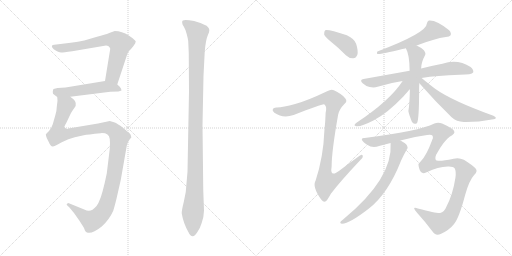
t = 0.00 s
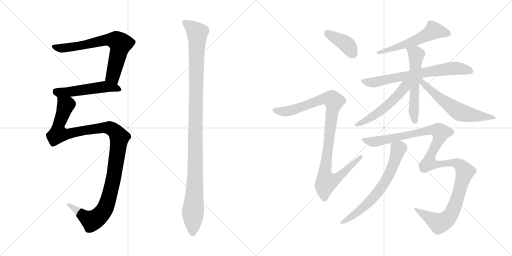
t = 2.23 s
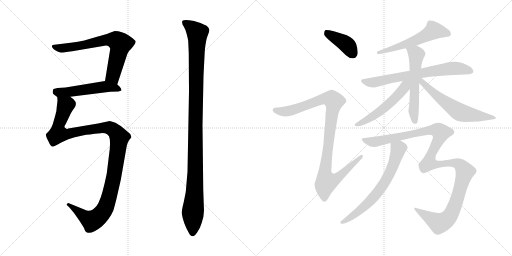
t = 4.46 s
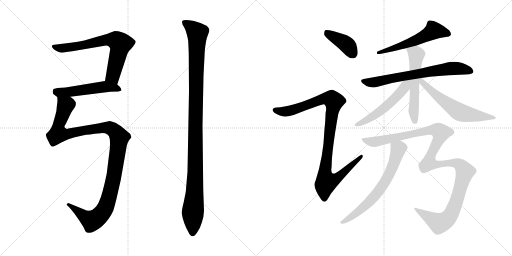
t = 6.69 s
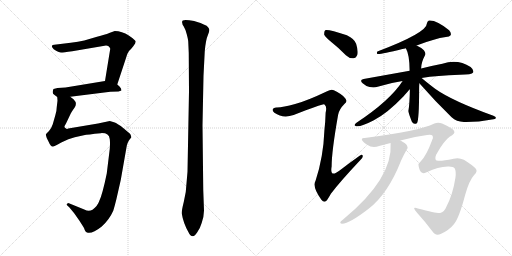
t = 8.91 s
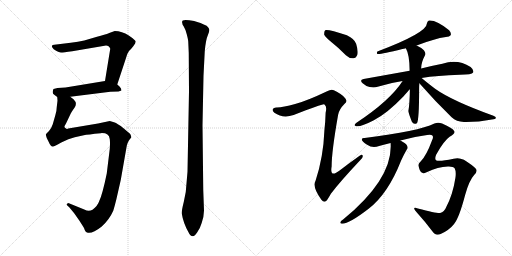
t = 11.14 s

The animated SVG that drew these frames (rendered in a browser with its animation timeline set to each time). Animation: 13 CSS @keyframes rules; one cycle of 11.14 s.

<svg version="1.1" viewBox="0 0 2048 1024" xmlns="http://www.w3.org/2000/svg">
  <g stroke="lightgray" stroke-dasharray="1,1" stroke-width="1" transform="scale(4, 4)">
    <line x1="0" y1="0" x2="256" y2="256"></line>
    <line x1="256" y1="0" x2="0" y2="256"></line>
    <line x1="128" y1="0" x2="128" y2="256"></line>
    <line x1="0" y1="128" x2="256" y2="128"></line>
    <line x1="256" y1="0" x2="512" y2="256"></line>
    <line x1="512" y1="0" x2="256" y2="256"></line>
    <line x1="384" y1="0" x2="384" y2="256"></line>
    <line x1="256" y1="128" x2="512" y2="128"></line>
  </g>
<g transform="scale(1, -1) translate(0, -850)">
   <style type="text/css">
    @keyframes keyframes0 {
      from {
       stroke: black;
       stroke-dashoffset: 691;
       stroke-width: 128;
       }
       69% {
       animation-timing-function: step-end;
       stroke: black;
       stroke-dashoffset: 0;
       stroke-width: 128;
       }
       to {
       stroke: black;
       stroke-width: 1024;
       }
       }
       #make-me-a-hanzi-animation-0 {
         animation: keyframes0 0.812337s both;
         animation-delay: 0.000000s;
         animation-timing-function: linear;
       }
    @keyframes keyframes1 {
      from {
       stroke: black;
       stroke-dashoffset: 518;
       stroke-width: 128;
       }
       63% {
       animation-timing-function: step-end;
       stroke: black;
       stroke-dashoffset: 0;
       stroke-width: 128;
       }
       to {
       stroke: black;
       stroke-width: 1024;
       }
       }
       #make-me-a-hanzi-animation-1 {
         animation: keyframes1 0.671549s both;
         animation-delay: 0.812337s;
         animation-timing-function: linear;
       }
    @keyframes keyframes2 {
      from {
       stroke: black;
       stroke-dashoffset: 1153;
       stroke-width: 128;
       }
       79% {
       animation-timing-function: step-end;
       stroke: black;
       stroke-dashoffset: 0;
       stroke-width: 128;
       }
       to {
       stroke: black;
       stroke-width: 1024;
       }
       }
       #make-me-a-hanzi-animation-2 {
         animation: keyframes2 1.188314s both;
         animation-delay: 1.483886s;
         animation-timing-function: linear;
       }
    @keyframes keyframes3 {
      from {
       stroke: black;
       stroke-dashoffset: 1126;
       stroke-width: 128;
       }
       79% {
       animation-timing-function: step-end;
       stroke: black;
       stroke-dashoffset: 0;
       stroke-width: 128;
       }
       to {
       stroke: black;
       stroke-width: 1024;
       }
       }
       #make-me-a-hanzi-animation-3 {
         animation: keyframes3 1.166341s both;
         animation-delay: 2.672200s;
         animation-timing-function: linear;
       }
    @keyframes keyframes4 {
      from {
       stroke: black;
       stroke-dashoffset: 397;
       stroke-width: 128;
       }
       56% {
       animation-timing-function: step-end;
       stroke: black;
       stroke-dashoffset: 0;
       stroke-width: 128;
       }
       to {
       stroke: black;
       stroke-width: 1024;
       }
       }
       #make-me-a-hanzi-animation-4 {
         animation: keyframes4 0.573079s both;
         animation-delay: 3.838541s;
         animation-timing-function: linear;
       }
    @keyframes keyframes5 {
      from {
       stroke: black;
       stroke-dashoffset: 1001;
       stroke-width: 128;
       }
       77% {
       animation-timing-function: step-end;
       stroke: black;
       stroke-dashoffset: 0;
       stroke-width: 128;
       }
       to {
       stroke: black;
       stroke-width: 1024;
       }
       }
       #make-me-a-hanzi-animation-5 {
         animation: keyframes5 1.064616s both;
         animation-delay: 4.411620s;
         animation-timing-function: linear;
       }
    @keyframes keyframes6 {
      from {
       stroke: black;
       stroke-dashoffset: 561;
       stroke-width: 128;
       }
       65% {
       animation-timing-function: step-end;
       stroke: black;
       stroke-dashoffset: 0;
       stroke-width: 128;
       }
       to {
       stroke: black;
       stroke-width: 1024;
       }
       }
       #make-me-a-hanzi-animation-6 {
         animation: keyframes6 0.706543s both;
         animation-delay: 5.476236s;
         animation-timing-function: linear;
       }
    @keyframes keyframes7 {
      from {
       stroke: black;
       stroke-dashoffset: 694;
       stroke-width: 128;
       }
       69% {
       animation-timing-function: step-end;
       stroke: black;
       stroke-dashoffset: 0;
       stroke-width: 128;
       }
       to {
       stroke: black;
       stroke-width: 1024;
       }
       }
       #make-me-a-hanzi-animation-7 {
         animation: keyframes7 0.814779s both;
         animation-delay: 6.182779s;
         animation-timing-function: linear;
       }
    @keyframes keyframes8 {
      from {
       stroke: black;
       stroke-dashoffset: 567;
       stroke-width: 128;
       }
       65% {
       animation-timing-function: step-end;
       stroke: black;
       stroke-dashoffset: 0;
       stroke-width: 128;
       }
       to {
       stroke: black;
       stroke-width: 1024;
       }
       }
       #make-me-a-hanzi-animation-8 {
         animation: keyframes8 0.711426s both;
         animation-delay: 6.997558s;
         animation-timing-function: linear;
       }
    @keyframes keyframes9 {
      from {
       stroke: black;
       stroke-dashoffset: 530;
       stroke-width: 128;
       }
       63% {
       animation-timing-function: step-end;
       stroke: black;
       stroke-dashoffset: 0;
       stroke-width: 128;
       }
       to {
       stroke: black;
       stroke-width: 1024;
       }
       }
       #make-me-a-hanzi-animation-9 {
         animation: keyframes9 0.681315s both;
         animation-delay: 7.708984s;
         animation-timing-function: linear;
       }
    @keyframes keyframes10 {
      from {
       stroke: black;
       stroke-dashoffset: 598;
       stroke-width: 128;
       }
       66% {
       animation-timing-function: step-end;
       stroke: black;
       stroke-dashoffset: 0;
       stroke-width: 128;
       }
       to {
       stroke: black;
       stroke-width: 1024;
       }
       }
       #make-me-a-hanzi-animation-10 {
         animation: keyframes10 0.736654s both;
         animation-delay: 8.390299s;
         animation-timing-function: linear;
       }
    @keyframes keyframes11 {
      from {
       stroke: black;
       stroke-dashoffset: 667;
       stroke-width: 128;
       }
       68% {
       animation-timing-function: step-end;
       stroke: black;
       stroke-dashoffset: 0;
       stroke-width: 128;
       }
       to {
       stroke: black;
       stroke-width: 1024;
       }
       }
       #make-me-a-hanzi-animation-11 {
         animation: keyframes11 0.792806s both;
         animation-delay: 9.126953s;
         animation-timing-function: linear;
       }
    @keyframes keyframes12 {
      from {
       stroke: black;
       stroke-dashoffset: 1194;
       stroke-width: 128;
       }
       80% {
       animation-timing-function: step-end;
       stroke: black;
       stroke-dashoffset: 0;
       stroke-width: 128;
       }
       to {
       stroke: black;
       stroke-width: 1024;
       }
       }
       #make-me-a-hanzi-animation-12 {
         animation: keyframes12 1.221680s both;
         animation-delay: 9.919759s;
         animation-timing-function: linear;
       }
</style>
<path d="M 469.0 512.5 L 504.0 618.5 Q 510.0 639.5 516.0 646.5 Q 523.0 652.5 533.0 665.5 Q 543.0 678.5 543.0 684.5 Q 543.0 689.5 515.0 708.5 Q 488.0 726.5 459.0 726.5 L 437.0 718.5 Q 420.0 711.5 388.0 703.5 L 337.0 688.5 Q 313.0 682.5 283.0 679.5 L 217.0 671.5 Q 209.0 670.5 209.0 668.5 Q 204.0 664.5 215.0 653.5 Q 235.0 640.5 244.0 640.5 Q 253.0 640.5 289.0 645.5 L 424.0 668.5 Q 436.0 668.5 441.0 655.5 L 420.0 526.5 C 415.0 496.5 460.0 484.5 469.0 512.5 Z" fill="lightgray"></path> 
<path d="M 474.0 484.5 L 486.0 488.5 Q 486.0 497.5 478.0 504.5 L 469.0 512.5 C 448.0 531.5 448.0 531.5 420.0 526.5 L 262.0 500.5 L 230.0 498.5 L 214.0 494.5 Q 212.0 491.5 211.0 483.5 Q 210.0 474.5 217.0 471.5 L 229.0 462.5 C 235.0 457.5 251.0 459.5 281.0 463.5 L 441.0 483.5 L 474.0 484.5 Z" fill="lightgray"></path> 
<path d="M 229.0 462.5 L 230.0 447.5 L 227.0 422.5 Q 227.0 407.5 221.0 388.5 L 211.0 353.5 Q 204.0 333.5 196.0 326.5 L 187.0 317.5 Q 186.0 315.5 184.0 314.5 Q 182.0 312.5 187.0 298.5 L 195.0 282.5 Q 200.0 270.5 203.0 268.5 Q 206.0 265.5 211.0 264.5 Q 216.0 263.5 245.0 280.5 Q 275.0 296.5 299.0 301.5 L 335.0 309.5 Q 350.0 312.5 403.0 317.5 Q 436.0 319.5 439.0 294.5 Q 441.0 279.5 439.0 254.5 L 427.0 156.5 Q 410.0 73.5 397.0 46.5 Q 391.0 27.5 370.0 11.5 Q 355.0 2.5 337.0 12.5 L 283.0 34.5 Q 272.0 38.5 271.0 37.5 L 267.0 33.5 Q 265.0 30.5 276.0 22.5 L 296.0 -1.5 L 315.0 -28.5 Q 319.0 -33.5 336.0 -61.5 Q 341.0 -77.5 348.0 -79.5 Q 367.0 -87.5 407.0 -55.5 Q 437.0 -28.5 453.0 7.5 Q 458.0 23.5 465.0 51.5 L 483.0 130.5 L 506.0 261.5 Q 507.0 270.5 511.0 279.5 Q 515.0 288.5 517.0 290.5 L 524.0 299.5 Q 527.0 301.5 524.0 305.5 Q 524.0 311.5 520.0 315.5 L 494.0 337.5 Q 471.0 356.5 456.0 361.5 L 439.0 366.5 L 392.0 356.5 L 273.0 336.5 L 268.0 334.5 Q 267.0 334.5 259.0 340.5 Q 255.0 342.5 264.0 356.5 L 283.0 396.5 Q 285.0 401.5 298.0 419.5 Q 311.0 437.5 294.0 453.5 L 281.0 463.5 C 260.0 484.5 230.0 492.5 229.0 462.5 Z" fill="lightgray"></path> 
<path d="M 756.0 484.5 L 750.0 163.5 L 743.0 82.5 L 735.0 42.5 Q 726.0 6.5 727.0 -3.5 Q 733.0 -41.5 754.0 -78.5 Q 761.0 -93.5 771.0 -94.5 Q 778.0 -95.5 789.0 -78.5 Q 801.0 -61.5 807.0 -40.5 Q 815.0 -21.5 816.0 8.5 L 813.0 90.5 L 810.0 349.5 L 814.0 547.5 L 819.0 645.5 Q 823.0 691.5 832.0 711.5 Q 842.0 731.5 833.0 740.5 Q 829.0 748.5 815.0 752.5 Q 802.0 759.5 789.0 762.5 Q 780.0 766.5 757.0 769.5 Q 735.0 771.5 731.0 768.5 Q 727.0 764.5 729.0 758.5 Q 729.0 752.5 735.0 744.5 Q 741.0 735.5 747.0 713.5 Q 753.0 690.5 753.0 683.5 L 755.0 638.5 L 756.0 484.5 Z" fill="lightgray"></path> 
<path d="M 1327.5 680.0 Q 1355.5 658.0 1383.5 629.0 Q 1396.5 616.0 1413.5 617.0 Q 1423.5 617.0 1429.5 631.0 Q 1433.5 646.0 1424.5 675.0 Q 1418.5 694.0 1387.5 709.0 Q 1311.5 734.0 1300.5 729.0 Q 1296.5 725.0 1296.5 712.0 Q 1300.5 702.0 1327.5 680.0 Z" fill="lightgray"></path> 
<path d="M 1180.5 434.0 Q 1132.5 421.0 1107.5 420.0 Q 1094.5 421.0 1091.5 414.0 Q 1087.5 407.0 1097.5 399.0 Q 1131.5 375.0 1174.5 390.0 Q 1289.5 435.0 1296.5 433.0 L 1298.5 431.0 Q 1308.5 424.0 1302.5 399.0 Q 1301.5 363.0 1297.5 327.0 Q 1293.5 222.0 1262.5 128.0 Q 1247.5 103.0 1285.5 51.0 Q 1295.5 39.0 1304.5 46.0 Q 1311.5 53.0 1323.5 75.0 Q 1360.5 124.0 1441.5 210.0 Q 1453.5 220.0 1450.5 228.0 Q 1449.5 235.0 1438.5 227.0 Q 1398.5 199.0 1358.5 168.0 Q 1318.5 137.0 1326.5 184.0 Q 1326.5 244.0 1352.5 391.0 Q 1356.5 413.0 1378.5 435.0 Q 1390.5 444.0 1381.5 456.0 Q 1371.5 472.0 1335.5 489.0 Q 1325.5 495.0 1308.5 485.0 Q 1226.5 446.0 1180.5 434.0 Z" fill="lightgray"></path> 
<path d="M 1666.5 668.0 Q 1738.5 696.0 1783.5 702.0 Q 1798.5 702.0 1802.5 709.0 Q 1806.5 718.0 1796.5 729.0 Q 1745.5 771.0 1715.5 768.0 Q 1708.5 765.0 1707.5 756.0 Q 1707.5 719.0 1509.5 644.0 Q 1505.5 637.0 1509.5 634.0 Q 1519.5 631.0 1609.5 654.0 Q 1615.5 655.0 1623.5 657.0 L 1666.5 668.0 Z" fill="lightgray"></path> 
<path d="M 1686.5 538.0 Q 1747.5 548.0 1839.5 551.0 Q 1887.5 551.0 1892.5 560.0 Q 1896.5 570.0 1882.5 582.0 Q 1830.5 615.0 1769.5 595.0 Q 1732.5 588.0 1684.5 576.0 L 1638.5 567.0 L 1454.5 534.0 Q 1436.5 531.0 1450.5 517.0 Q 1463.5 505.0 1478.5 502.0 Q 1496.5 498.0 1510.5 503.0 Q 1556.5 518.0 1610.5 526.0 L 1686.5 538.0 Z" fill="lightgray"></path> 
<path d="M 1684.5 576.0 Q 1684.5 600.0 1700.5 630.0 Q 1704.5 637.0 1695.5 649.0 Q 1682.5 661.0 1666.5 668.0 C 1639.5 681.0 1610.5 684.0 1623.5 657.0 Q 1638.5 630.0 1638.5 567.0 L 1639.5 493.0 Q 1638.5 432.0 1633.5 406.0 Q 1633.5 399.0 1647.5 363.0 Q 1654.5 350.0 1667.5 357.0 Q 1676.5 366.0 1676.5 497.0 Q 1676.5 507.0 1677.5 517.0 L 1684.5 576.0 Z" fill="lightgray"></path> 
<path d="M 1610.5 526.0 Q 1559.5 447.0 1424.5 358.0 Q 1414.5 349.0 1420.5 347.0 Q 1435.5 338.0 1493.5 368.0 Q 1547.5 395.0 1613.5 464.0 Q 1632.5 486.0 1639.5 493.0 C 1675.5 531.0 1632.5 560.0 1610.5 526.0 Z" fill="lightgray"></path> 
<path d="M 1677.5 517.0 Q 1738.5 447.0 1806.5 381.0 Q 1825.5 363.0 1855.5 362.0 Q 1910.5 361.0 1967.5 372.0 Q 1982.5 373.0 1983.5 378.0 Q 1984.5 382.0 1973.5 387.0 Q 1807.5 447.0 1740.5 495.0 Q 1707.5 520.0 1686.5 538.0 C 1663.5 557.0 1657.5 540.0 1677.5 517.0 Z" fill="lightgray"></path> 
<path d="M 1562.5 278.0 Q 1572.5 137.0 1373.5 -27.0 Q 1355.5 -39.0 1363.5 -44.0 Q 1390.5 -50.0 1474.5 15.0 Q 1552.5 75.0 1604.5 208.0 Q 1614.5 230.0 1626.5 251.0 Q 1633.5 258.0 1628.5 267.0 Q 1624.5 276.0 1601.5 288.0 C 1575.5 303.0 1561.5 308.0 1562.5 278.0 Z" fill="lightgray"></path> 
<path d="M 1682.5 204.0 Q 1672.5 197.0 1674.5 186.0 Q 1677.5 167.0 1686.5 160.0 Q 1696.5 154.0 1708.5 162.0 Q 1751.5 183.0 1791.5 184.0 Q 1812.5 185.0 1818.5 177.0 Q 1825.5 164.0 1821.5 138.0 Q 1811.5 72.0 1784.5 21.0 Q 1777.5 2.0 1760.5 -2.0 Q 1751.5 -5.0 1671.5 16.0 Q 1644.5 26.0 1666.5 1.0 Q 1702.5 -39.0 1728.5 -74.0 Q 1741.5 -95.0 1762.5 -86.0 Q 1796.5 -71.0 1815.5 -47.0 Q 1836.5 -22.0 1860.5 70.0 Q 1876.5 128.0 1896.5 150.0 Q 1912.5 165.0 1902.5 176.0 Q 1890.5 189.0 1855.5 211.0 Q 1834.5 221.0 1814.5 215.0 Q 1765.5 205.0 1753.5 207.0 Q 1734.5 207.0 1744.5 231.0 Q 1774.5 286.0 1798.5 303.0 Q 1822.5 315.0 1816.5 326.0 Q 1812.5 336.0 1768.5 356.0 Q 1752.5 363.0 1737.5 356.0 Q 1674.5 325.0 1458.5 298.0 Q 1449.5 299.0 1447.5 294.0 Q 1444.5 287.0 1468.5 271.0 Q 1490.5 255.0 1516.5 266.0 Q 1538.5 273.0 1562.5 278.0 L 1601.5 288.0 Q 1659.5 304.0 1708.5 310.0 Q 1724.5 314.0 1730.5 307.0 Q 1734.5 300.0 1727.5 287.0 Q 1705.5 227.0 1682.5 204.0 Z" fill="lightgray"></path> 
      <clipPath id="make-me-a-hanzi-clip-0">
      <path d="M 469.0 512.5 L 504.0 618.5 Q 510.0 639.5 516.0 646.5 Q 523.0 652.5 533.0 665.5 Q 543.0 678.5 543.0 684.5 Q 543.0 689.5 515.0 708.5 Q 488.0 726.5 459.0 726.5 L 437.0 718.5 Q 420.0 711.5 388.0 703.5 L 337.0 688.5 Q 313.0 682.5 283.0 679.5 L 217.0 671.5 Q 209.0 670.5 209.0 668.5 Q 204.0 664.5 215.0 653.5 Q 235.0 640.5 244.0 640.5 Q 253.0 640.5 289.0 645.5 L 424.0 668.5 Q 436.0 668.5 441.0 655.5 L 420.0 526.5 C 415.0 496.5 460.0 484.5 469.0 512.5 Z" fill="lightgray"></path>
      </clipPath>
      <path clip-path="url(#make-me-a-hanzi-clip-0)" d="M 215.0 664.5 L 229.0 658.5 L 259.0 658.5 L 429.0 691.5 L 465.0 688.5 L 481.0 675.5 L 451.0 546.5 L 465.0 522.5 " fill="none" id="make-me-a-hanzi-animation-0" stroke-dasharray="563 1126" stroke-linecap="round"></path>

      <clipPath id="make-me-a-hanzi-clip-1">
      <path d="M 474.0 484.5 L 486.0 488.5 Q 486.0 497.5 478.0 504.5 L 469.0 512.5 C 448.0 531.5 448.0 531.5 420.0 526.5 L 262.0 500.5 L 230.0 498.5 L 214.0 494.5 Q 212.0 491.5 211.0 483.5 Q 210.0 474.5 217.0 471.5 L 229.0 462.5 C 235.0 457.5 251.0 459.5 281.0 463.5 L 441.0 483.5 L 474.0 484.5 Z" fill="lightgray"></path>
      </clipPath>
      <path clip-path="url(#make-me-a-hanzi-clip-1)" d="M 220.0 486.5 L 258.0 481.5 L 416.0 503.5 L 465.0 498.5 L 478.0 491.5 " fill="none" id="make-me-a-hanzi-animation-1" stroke-dasharray="390 780" stroke-linecap="round"></path>

      <clipPath id="make-me-a-hanzi-clip-2">
      <path d="M 229.0 462.5 L 230.0 447.5 L 227.0 422.5 Q 227.0 407.5 221.0 388.5 L 211.0 353.5 Q 204.0 333.5 196.0 326.5 L 187.0 317.5 Q 186.0 315.5 184.0 314.5 Q 182.0 312.5 187.0 298.5 L 195.0 282.5 Q 200.0 270.5 203.0 268.5 Q 206.0 265.5 211.0 264.5 Q 216.0 263.5 245.0 280.5 Q 275.0 296.5 299.0 301.5 L 335.0 309.5 Q 350.0 312.5 403.0 317.5 Q 436.0 319.5 439.0 294.5 Q 441.0 279.5 439.0 254.5 L 427.0 156.5 Q 410.0 73.5 397.0 46.5 Q 391.0 27.5 370.0 11.5 Q 355.0 2.5 337.0 12.5 L 283.0 34.5 Q 272.0 38.5 271.0 37.5 L 267.0 33.5 Q 265.0 30.5 276.0 22.5 L 296.0 -1.5 L 315.0 -28.5 Q 319.0 -33.5 336.0 -61.5 Q 341.0 -77.5 348.0 -79.5 Q 367.0 -87.5 407.0 -55.5 Q 437.0 -28.5 453.0 7.5 Q 458.0 23.5 465.0 51.5 L 483.0 130.5 L 506.0 261.5 Q 507.0 270.5 511.0 279.5 Q 515.0 288.5 517.0 290.5 L 524.0 299.5 Q 527.0 301.5 524.0 305.5 Q 524.0 311.5 520.0 315.5 L 494.0 337.5 Q 471.0 356.5 456.0 361.5 L 439.0 366.5 L 392.0 356.5 L 273.0 336.5 L 268.0 334.5 Q 267.0 334.5 259.0 340.5 Q 255.0 342.5 264.0 356.5 L 283.0 396.5 Q 285.0 401.5 298.0 419.5 Q 311.0 437.5 294.0 453.5 L 281.0 463.5 C 260.0 484.5 230.0 492.5 229.0 462.5 Z" fill="lightgray"></path>
      </clipPath>
      <path clip-path="url(#make-me-a-hanzi-clip-2)" d="M 236.0 455.5 L 263.0 428.5 L 235.0 352.5 L 233.0 314.5 L 274.0 314.5 L 328.0 327.5 L 426.0 339.5 L 457.0 327.5 L 478.0 300.5 L 453.0 130.5 L 432.0 47.5 L 413.0 4.5 L 387.0 -23.5 L 365.0 -32.5 L 274.0 30.5 " fill="none" id="make-me-a-hanzi-animation-2" stroke-dasharray="1025 2050" stroke-linecap="round"></path>

      <clipPath id="make-me-a-hanzi-clip-3">
      <path d="M 756.0 484.5 L 750.0 163.5 L 743.0 82.5 L 735.0 42.5 Q 726.0 6.5 727.0 -3.5 Q 733.0 -41.5 754.0 -78.5 Q 761.0 -93.5 771.0 -94.5 Q 778.0 -95.5 789.0 -78.5 Q 801.0 -61.5 807.0 -40.5 Q 815.0 -21.5 816.0 8.5 L 813.0 90.5 L 810.0 349.5 L 814.0 547.5 L 819.0 645.5 Q 823.0 691.5 832.0 711.5 Q 842.0 731.5 833.0 740.5 Q 829.0 748.5 815.0 752.5 Q 802.0 759.5 789.0 762.5 Q 780.0 766.5 757.0 769.5 Q 735.0 771.5 731.0 768.5 Q 727.0 764.5 729.0 758.5 Q 729.0 752.5 735.0 744.5 Q 741.0 735.5 747.0 713.5 Q 753.0 690.5 753.0 683.5 L 755.0 638.5 L 756.0 484.5 Z" fill="lightgray"></path>
      </clipPath>
      <path clip-path="url(#make-me-a-hanzi-clip-3)" d="M 737.0 762.5 L 789.0 718.5 L 781.0 158.5 L 771.0 -83.5 " fill="none" id="make-me-a-hanzi-animation-3" stroke-dasharray="998 1996" stroke-linecap="round"></path>

      <clipPath id="make-me-a-hanzi-clip-4">
      <path d="M 1327.5 680.0 Q 1355.5 658.0 1383.5 629.0 Q 1396.5 616.0 1413.5 617.0 Q 1423.5 617.0 1429.5 631.0 Q 1433.5 646.0 1424.5 675.0 Q 1418.5 694.0 1387.5 709.0 Q 1311.5 734.0 1300.5 729.0 Q 1296.5 725.0 1296.5 712.0 Q 1300.5 702.0 1327.5 680.0 Z" fill="lightgray"></path>
      </clipPath>
      <path clip-path="url(#make-me-a-hanzi-clip-4)" d="M 1304.5 723.0 L 1379.5 678.0 L 1411.5 635.0 " fill="none" id="make-me-a-hanzi-animation-4" stroke-dasharray="269 538" stroke-linecap="round"></path>

      <clipPath id="make-me-a-hanzi-clip-5">
      <path d="M 1180.5 434.0 Q 1132.5 421.0 1107.5 420.0 Q 1094.5 421.0 1091.5 414.0 Q 1087.5 407.0 1097.5 399.0 Q 1131.5 375.0 1174.5 390.0 Q 1289.5 435.0 1296.5 433.0 L 1298.5 431.0 Q 1308.5 424.0 1302.5 399.0 Q 1301.5 363.0 1297.5 327.0 Q 1293.5 222.0 1262.5 128.0 Q 1247.5 103.0 1285.5 51.0 Q 1295.5 39.0 1304.5 46.0 Q 1311.5 53.0 1323.5 75.0 Q 1360.5 124.0 1441.5 210.0 Q 1453.5 220.0 1450.5 228.0 Q 1449.5 235.0 1438.5 227.0 Q 1398.5 199.0 1358.5 168.0 Q 1318.5 137.0 1326.5 184.0 Q 1326.5 244.0 1352.5 391.0 Q 1356.5 413.0 1378.5 435.0 Q 1390.5 444.0 1381.5 456.0 Q 1371.5 472.0 1335.5 489.0 Q 1325.5 495.0 1308.5 485.0 Q 1226.5 446.0 1180.5 434.0 Z" fill="lightgray"></path>
      </clipPath>
      <path clip-path="url(#make-me-a-hanzi-clip-5)" d="M 1100.5 410.0 L 1148.5 404.0 L 1294.5 455.0 L 1320.5 455.0 L 1336.5 445.0 L 1299.5 158.0 L 1308.5 123.0 L 1339.5 132.0 L 1444.5 224.0 " fill="none" id="make-me-a-hanzi-animation-5" stroke-dasharray="873 1746" stroke-linecap="round"></path>

      <clipPath id="make-me-a-hanzi-clip-6">
      <path d="M 1666.5 668.0 Q 1738.5 696.0 1783.5 702.0 Q 1798.5 702.0 1802.5 709.0 Q 1806.5 718.0 1796.5 729.0 Q 1745.5 771.0 1715.5 768.0 Q 1708.5 765.0 1707.5 756.0 Q 1707.5 719.0 1509.5 644.0 Q 1505.5 637.0 1509.5 634.0 Q 1519.5 631.0 1609.5 654.0 Q 1615.5 655.0 1623.5 657.0 L 1666.5 668.0 Z" fill="lightgray"></path>
      </clipPath>
      <path clip-path="url(#make-me-a-hanzi-clip-6)" d="M 1792.5 714.0 L 1734.5 728.0 L 1701.5 706.0 L 1640.5 679.0 L 1549.5 653.0 L 1538.5 644.0 L 1522.5 648.0 L 1512.5 639.0 " fill="none" id="make-me-a-hanzi-animation-6" stroke-dasharray="433 866" stroke-linecap="round"></path>

      <clipPath id="make-me-a-hanzi-clip-7">
      <path d="M 1686.5 538.0 Q 1747.5 548.0 1839.5 551.0 Q 1887.5 551.0 1892.5 560.0 Q 1896.5 570.0 1882.5 582.0 Q 1830.5 615.0 1769.5 595.0 Q 1732.5 588.0 1684.5 576.0 L 1638.5 567.0 L 1454.5 534.0 Q 1436.5 531.0 1450.5 517.0 Q 1463.5 505.0 1478.5 502.0 Q 1496.5 498.0 1510.5 503.0 Q 1556.5 518.0 1610.5 526.0 L 1686.5 538.0 Z" fill="lightgray"></path>
      </clipPath>
      <path clip-path="url(#make-me-a-hanzi-clip-7)" d="M 1452.5 525.0 L 1500.5 521.0 L 1783.5 574.0 L 1842.5 575.0 L 1884.5 565.0 " fill="none" id="make-me-a-hanzi-animation-7" stroke-dasharray="566 1132" stroke-linecap="round"></path>

      <clipPath id="make-me-a-hanzi-clip-8">
      <path d="M 1684.5 576.0 Q 1684.5 600.0 1700.5 630.0 Q 1704.5 637.0 1695.5 649.0 Q 1682.5 661.0 1666.5 668.0 C 1639.5 681.0 1610.5 684.0 1623.5 657.0 Q 1638.5 630.0 1638.5 567.0 L 1639.5 493.0 Q 1638.5 432.0 1633.5 406.0 Q 1633.5 399.0 1647.5 363.0 Q 1654.5 350.0 1667.5 357.0 Q 1676.5 366.0 1676.5 497.0 Q 1676.5 507.0 1677.5 517.0 L 1684.5 576.0 Z" fill="lightgray"></path>
      </clipPath>
      <path clip-path="url(#make-me-a-hanzi-clip-8)" d="M 1631.5 655.0 L 1665.5 632.0 L 1654.5 406.0 L 1660.5 363.0 " fill="none" id="make-me-a-hanzi-animation-8" stroke-dasharray="439 878" stroke-linecap="round"></path>

      <clipPath id="make-me-a-hanzi-clip-9">
      <path d="M 1610.5 526.0 Q 1559.5 447.0 1424.5 358.0 Q 1414.5 349.0 1420.5 347.0 Q 1435.5 338.0 1493.5 368.0 Q 1547.5 395.0 1613.5 464.0 Q 1632.5 486.0 1639.5 493.0 C 1675.5 531.0 1632.5 560.0 1610.5 526.0 Z" fill="lightgray"></path>
      </clipPath>
      <path clip-path="url(#make-me-a-hanzi-clip-9)" d="M 1632.5 524.0 L 1593.5 470.0 L 1522.5 406.0 L 1477.5 374.0 L 1425.5 351.0 " fill="none" id="make-me-a-hanzi-animation-9" stroke-dasharray="402 804" stroke-linecap="round"></path>

      <clipPath id="make-me-a-hanzi-clip-10">
      <path d="M 1677.5 517.0 Q 1738.5 447.0 1806.5 381.0 Q 1825.5 363.0 1855.5 362.0 Q 1910.5 361.0 1967.5 372.0 Q 1982.5 373.0 1983.5 378.0 Q 1984.5 382.0 1973.5 387.0 Q 1807.5 447.0 1740.5 495.0 Q 1707.5 520.0 1686.5 538.0 C 1663.5 557.0 1657.5 540.0 1677.5 517.0 Z" fill="lightgray"></path>
      </clipPath>
      <path clip-path="url(#make-me-a-hanzi-clip-10)" d="M 1684.5 531.0 L 1736.5 476.0 L 1838.5 402.0 L 1929.5 383.0 L 1976.5 381.0 " fill="none" id="make-me-a-hanzi-animation-10" stroke-dasharray="470 940" stroke-linecap="round"></path>

      <clipPath id="make-me-a-hanzi-clip-11">
      <path d="M 1562.5 278.0 Q 1572.5 137.0 1373.5 -27.0 Q 1355.5 -39.0 1363.5 -44.0 Q 1390.5 -50.0 1474.5 15.0 Q 1552.5 75.0 1604.5 208.0 Q 1614.5 230.0 1626.5 251.0 Q 1633.5 258.0 1628.5 267.0 Q 1624.5 276.0 1601.5 288.0 C 1575.5 303.0 1561.5 308.0 1562.5 278.0 Z" fill="lightgray"></path>
      </clipPath>
      <path clip-path="url(#make-me-a-hanzi-clip-11)" d="M 1570.5 272.0 L 1593.5 254.0 L 1592.5 249.0 L 1567.5 175.0 L 1536.5 117.0 L 1503.5 71.0 L 1454.5 20.0 L 1367.5 -40.0 " fill="none" id="make-me-a-hanzi-animation-11" stroke-dasharray="539 1078" stroke-linecap="round"></path>

      <clipPath id="make-me-a-hanzi-clip-12">
      <path d="M 1682.5 204.0 Q 1672.5 197.0 1674.5 186.0 Q 1677.5 167.0 1686.5 160.0 Q 1696.5 154.0 1708.5 162.0 Q 1751.5 183.0 1791.5 184.0 Q 1812.5 185.0 1818.5 177.0 Q 1825.5 164.0 1821.5 138.0 Q 1811.5 72.0 1784.5 21.0 Q 1777.5 2.0 1760.5 -2.0 Q 1751.5 -5.0 1671.5 16.0 Q 1644.5 26.0 1666.5 1.0 Q 1702.5 -39.0 1728.5 -74.0 Q 1741.5 -95.0 1762.5 -86.0 Q 1796.5 -71.0 1815.5 -47.0 Q 1836.5 -22.0 1860.5 70.0 Q 1876.5 128.0 1896.5 150.0 Q 1912.5 165.0 1902.5 176.0 Q 1890.5 189.0 1855.5 211.0 Q 1834.5 221.0 1814.5 215.0 Q 1765.5 205.0 1753.5 207.0 Q 1734.5 207.0 1744.5 231.0 Q 1774.5 286.0 1798.5 303.0 Q 1822.5 315.0 1816.5 326.0 Q 1812.5 336.0 1768.5 356.0 Q 1752.5 363.0 1737.5 356.0 Q 1674.5 325.0 1458.5 298.0 Q 1449.5 299.0 1447.5 294.0 Q 1444.5 287.0 1468.5 271.0 Q 1490.5 255.0 1516.5 266.0 Q 1538.5 273.0 1562.5 278.0 L 1601.5 288.0 Q 1659.5 304.0 1708.5 310.0 Q 1724.5 314.0 1730.5 307.0 Q 1734.5 300.0 1727.5 287.0 Q 1705.5 227.0 1682.5 204.0 Z" fill="lightgray"></path>
      </clipPath>
      <path clip-path="url(#make-me-a-hanzi-clip-12)" d="M 1454.5 292.0 L 1465.5 285.0 L 1504.5 283.0 L 1723.5 330.0 L 1754.5 328.0 L 1763.5 320.0 L 1725.5 236.0 L 1716.5 198.0 L 1757.5 193.0 L 1805.5 200.0 L 1832.5 195.0 L 1857.5 167.0 L 1857.5 154.0 L 1825.5 44.0 L 1807.5 -1.0 L 1791.5 -24.0 L 1756.5 -43.0 L 1681.5 4.0 " fill="none" id="make-me-a-hanzi-animation-12" stroke-dasharray="1066 2132" stroke-linecap="round"></path>

</g>
</svg>
